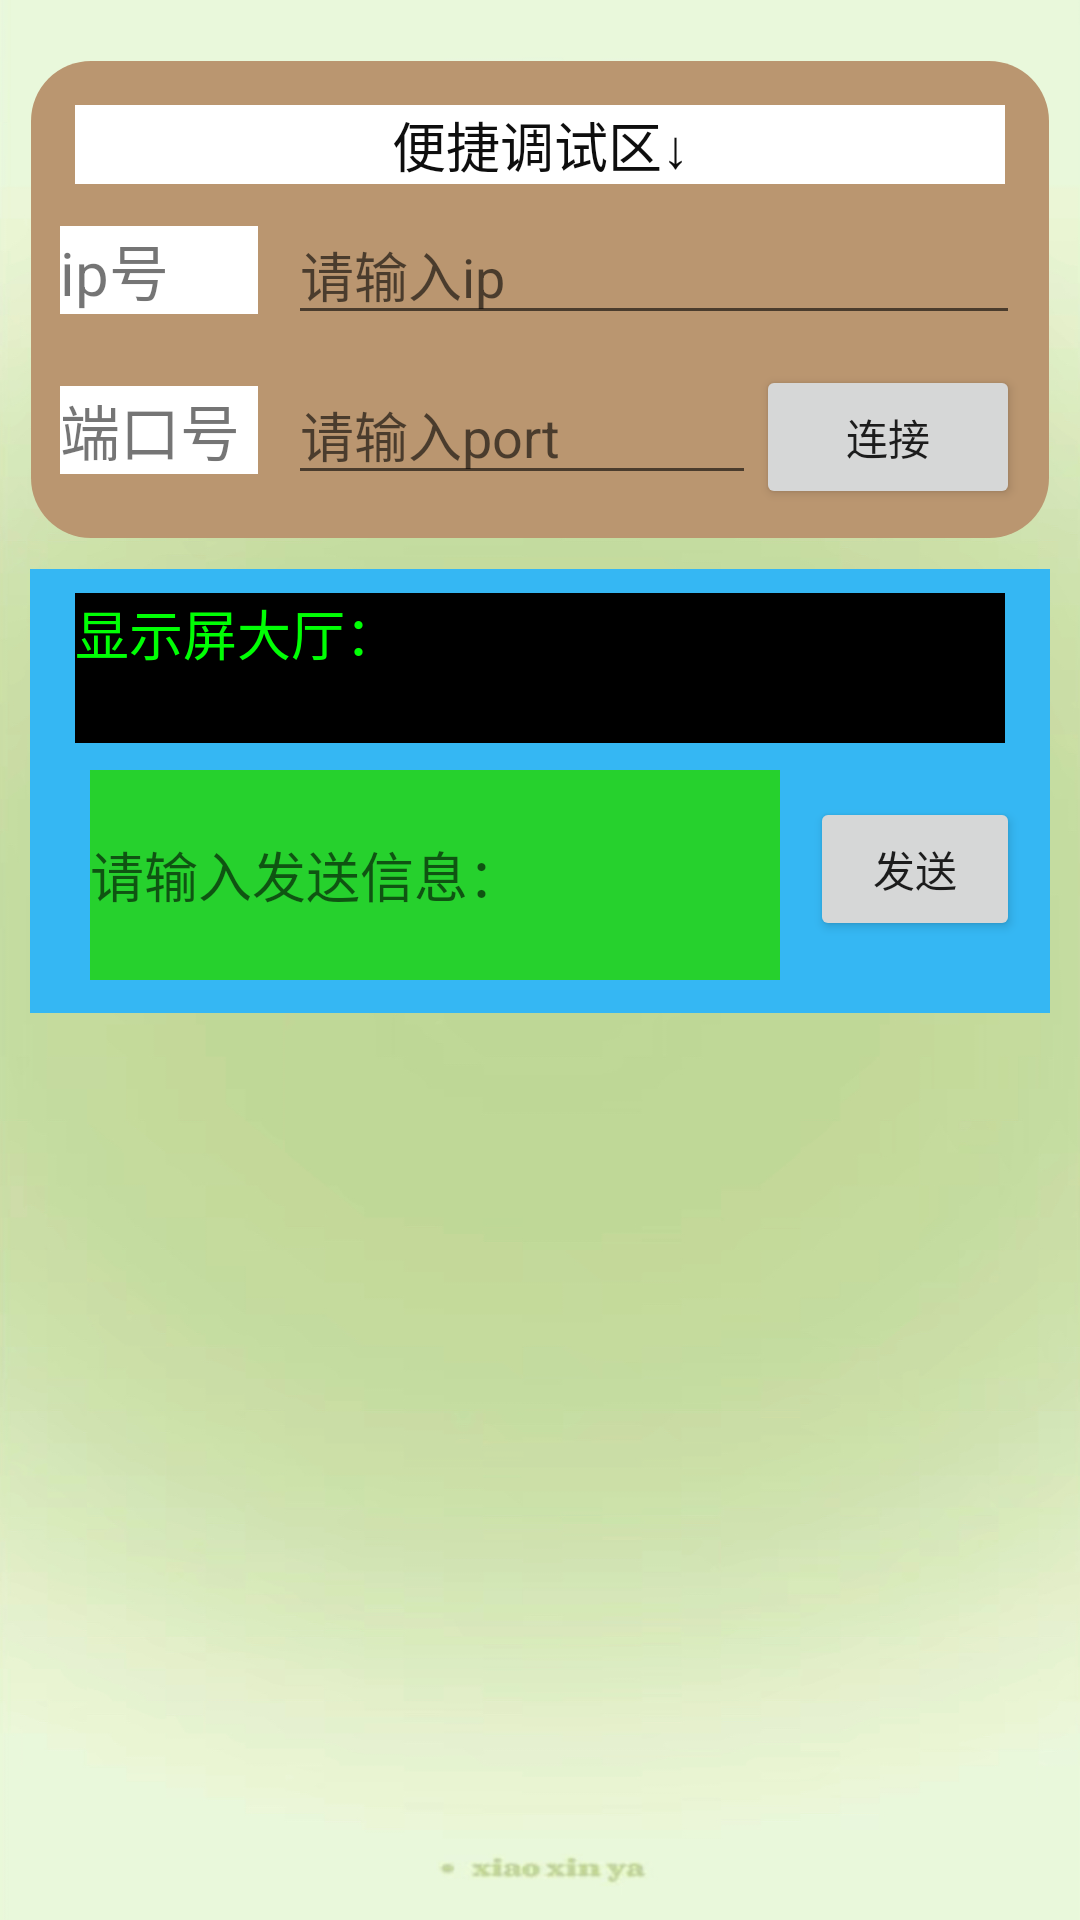

Here is an Android app screen rendered from its layout file. Give the layout XML and the strings, colors and styles it references.
<!-- AndroidManifest.xml: application theme Theme.Smart_Eggplant -->
<!-- res/layout/activity_mian_connect.xml -->
<?xml version="1.0" encoding="utf-8"?>
<androidx.constraintlayout.widget.ConstraintLayout xmlns:android="http://schemas.android.com/apk/res/android"
    xmlns:app="http://schemas.android.com/apk/res-auto"
    xmlns:tools="http://schemas.android.com/tools"
    android:layout_width="match_parent"
    android:layout_height="match_parent"
    android:orientation="vertical"
    android:background="@drawable/cc_background"
    tools:context=".MainActivity">

    <ScrollView
        android:layout_width="match_parent"
        android:layout_height="match_parent"
        android:layout_weight="1"
        tools:ignore="MissingConstraints"
        tools:layout_editor_absoluteX="0dp"
        tools:layout_editor_absoluteY="0dp">


        <LinearLayout
            android:layout_width="match_parent"
            android:layout_height="wrap_content"
            android:orientation="vertical">

            <LinearLayout
                android:layout_width="match_parent"
                android:layout_height="wrap_content"
                android:paddingLeft="10dp"
                android:layout_marginTop="20dp"
                android:paddingRight="10dp">

                
                <LinearLayout
                    android:layout_width="match_parent"
                    android:layout_height="match_parent"
                    android:background="@drawable/rounded_background_home"
                    android:gravity="center"
                    android:orientation="vertical">
                    <TextView
                        android:layout_width="match_parent"
                        android:layout_height="wrap_content"
                        android:layout_marginStart="10dp"
                        android:layout_marginTop="10dp"
                        android:layout_marginEnd="10dp"
                        android:layout_marginBottom="2dp"
                        android:background="@color/white"
                        android:gravity="center_horizontal"
                        android:text="便捷调试区↓"
                        android:textColor="#0E0E0E"
                        android:textSize="18sp"
                        app:layout_constraintBottom_toBottomOf="@+id/checkBoxRecHex"
                        app:layout_constraintEnd_toEndOf="parent"
                        app:layout_constraintStart_toStartOf="parent"
                        app:layout_constraintTop_toTopOf="@+id/buttonConnect" />


                    <LinearLayout
                        android:layout_width="match_parent"
                        android:layout_height="wrap_content"
                        android:orientation="horizontal"

                        android:padding="5dp">

                        <TextView
                            android:layout_width="66dp"
                            android:layout_height="wrap_content"
                            android:layout_marginRight="10dp"
                            android:background="#FFFFFF"
                            android:text="ip号"
                            android:textSize="20dp"></TextView>

                        <EditText
                            android:id="@+id/ip"
                            android:layout_width="0dp"
                            android:layout_height="wrap_content"
                            android:layout_weight="1"
                            android:hint="请输入ip"></EditText>

                    </LinearLayout>

                    <LinearLayout
                        android:layout_width="match_parent"
                        android:layout_height="wrap_content"
                        android:orientation="horizontal"
                        android:padding="5dp">

                        <TextView
                            android:layout_width="66dp"
                            android:layout_height="wrap_content"
                            android:layout_marginRight="10dp"
                            android:background="#FFFFFF"
                            android:text="端口号"
                            android:textSize="20dp"></TextView>

                        <EditText
                            android:id="@+id/port"
                            android:layout_width="0dp"
                            android:layout_height="wrap_content"
                            android:layout_weight="1"
                            android:hint="请输入port"></EditText>

                        <Button
                            android:id="@+id/button_link"
                            android:layout_width="wrap_content"
                            android:layout_height="wrap_content"
                            android:layout_gravity="center"
                            android:text="连接"></Button>

                    </LinearLayout>

                    
                </LinearLayout>

            </LinearLayout>
            <LinearLayout
                android:layout_width="match_parent"
                android:layout_height="wrap_content"
                android:layout_margin="10dp"
                android:background="#06F1BA"
                android:orientation="vertical">

                <LinearLayout
                    android:layout_width="match_parent"
                    android:layout_height="wrap_content"
                    android:background="#35B7F3"
                    android:orientation="vertical"
                    android:padding="5dp">

                    <LinearLayout
                        android:layout_width="match_parent"
                        android:layout_height="match_parent"
                        android:orientation="vertical">

                        <TextView
                            android:id="@+id/textView_Rec"
                            android:layout_width="match_parent"
                            android:layout_height="50dp"
                            android:layout_marginStart="10dp"
                            android:layout_marginTop="3dp"
                            android:layout_marginEnd="10dp"
                            android:layout_marginBottom="1dp"
                            android:background="@android:color/black"

                            android:scrollbars="vertical"
                            android:text="显示屏大厅："
                            android:textColor="#00FF04"
                            android:textSize="18sp"
                            />
                    </LinearLayout>

                    <LinearLayout
                        android:layout_width="match_parent"
                        android:layout_height="wrap_content"
                        android:orientation="horizontal"
                        android:padding="5dp">


                        <EditText
                            android:id="@+id/editTextSend"
                            android:layout_width="230dp"
                            android:layout_height="70dp"
                            android:layout_marginStart="10dp"
                            android:layout_marginTop="3dp"
                            android:layout_marginEnd="10dp"
                            android:layout_marginBottom="1dp"
                            android:background="#26D12D"
                            android:hint="请输入发送信息："
                            android:textSize="18sp"></EditText>

                        <Button
                            android:id="@+id/button_send"
                            android:layout_width="0dp"
                            android:layout_height="wrap_content"
                            android:layout_weight="1"
                            android:text="发送"></Button>
                    </LinearLayout>




                </LinearLayout>


            </LinearLayout>

        </LinearLayout>



    </ScrollView>


</androidx.constraintlayout.widget.ConstraintLayout>
<!-- resources referenced by this layout -->
<resources>
  <color name="white">#FFFFFFFF</color>
  <!-- drawable cc_background: jpg bitmap (drawable, 276818 bytes) -->
  <!-- drawable rounded_background_home (drawable) -->
  <?xml version="1.0" encoding="utf-8"?>
  <shape xmlns:android="http://schemas.android.com/apk/res/android"
      android:shape="rectangle" >
  
      
      <padding
          android:bottom="5dp"
          android:left="5dp"
          android:right="5dp"
          android:top="5dp"
          />
  
      
      <corners android:radius="20dp" />
  
      
      <stroke
          android:width="2px"
          android:color="#001E90FF" />
  
      
      <solid android:color="#BA9670" />
  
  </shape>
  <style name="Theme.Smart_Eggplant" parent="Base.Theme.Smart_Eggplant" />
  <style name="Base.Theme.Smart_Eggplant" parent="Theme.MaterialComponents.DayNight.DarkActionBar.Bridge">
          
          
      </style>
</resources>
